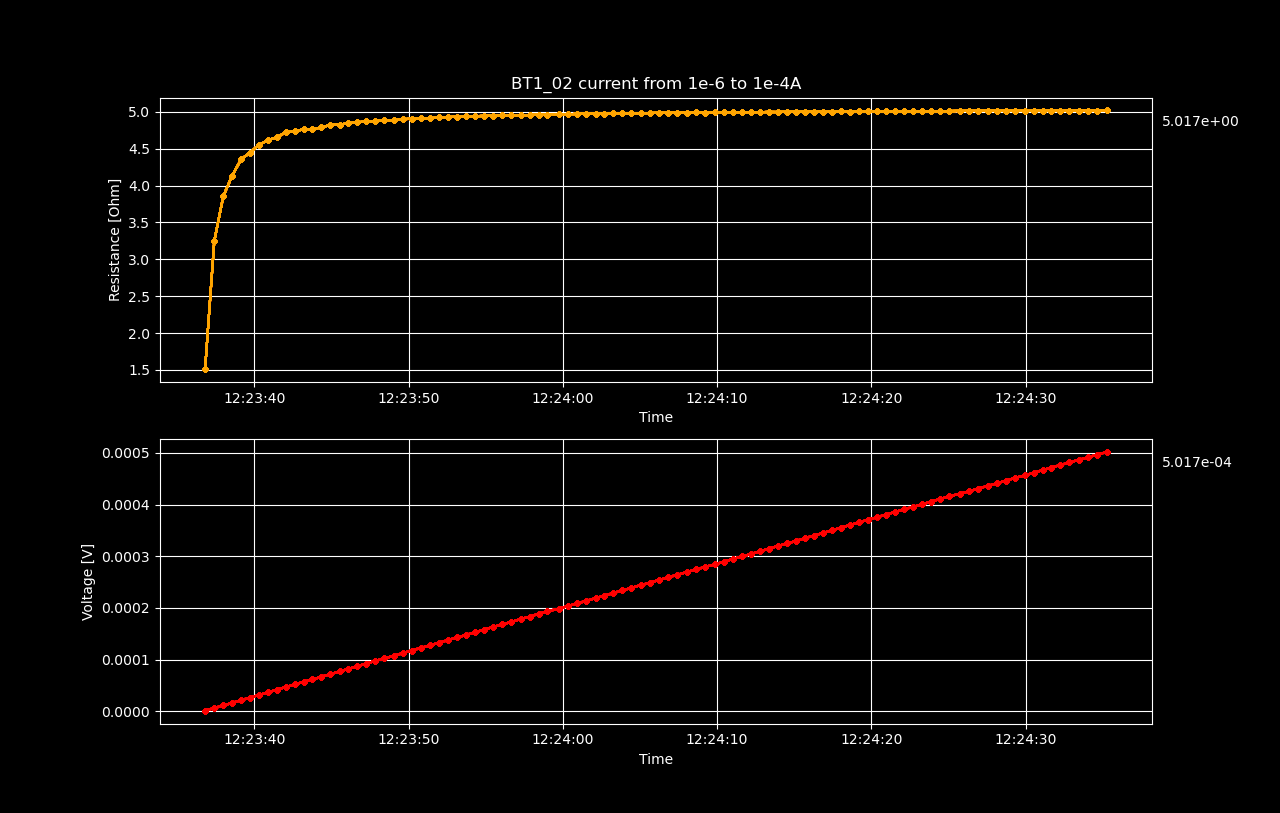

The file beside this chart, header and first rows:
Datetime, Voltage [V], Resistance [𝛀], Current Source [A], Electric Field [V/cm], Restivity [𝛀 cm], Current Density [A/cm2]
2022-05-17 12:23:36.796414, 1.51090725e-06, 1.511, 1e-06, 1.8886340625e-05, 0.4486, 4.210526315789474e-05
2022-05-17 12:23:37.393871, 6.50147985e-06, 3.251, 2.0000000000000003e-06, 8.1268498125e-05, 0.9651, 8.421052631578949e-05
2022-05-17 12:23:37.986217, 1.15815066e-05, 3.861, 3e-06, 0.0001448, 1.146, 0.0001263
2022-05-17 12:23:38.556786, 1.65386002e-05, 4.135, 4.000000000000001e-06, 0.0002067, 1.227, 0.0001684
2022-05-17 12:23:39.126922, 2.17658692e-05, 4.353, 5e-06, 0.0002721, 1.292, 0.0002105
2022-05-17 12:23:39.705474, 2.66805026e-05, 4.447, 6.000000000000001e-06, 0.0003335, 1.32, 0.0002526
2022-05-17 12:23:40.285362, 3.18376807e-05, 4.548, 7.000000000000001e-06, 0.000398, 1.35, 0.0002947
2022-05-17 12:23:40.865757, 3.69074217e-05, 4.613, 8.000000000000001e-06, 0.0004613, 1.37, 0.0003368
2022-05-17 12:23:41.442636, 4.18909358e-05, 4.655, 9.000000000000002e-06, 0.0005236, 1.382, 0.0003789
2022-05-17 12:23:42.029438, 4.71965654e-05, 4.72, 1.0000000000000003e-05, 0.00059, 1.401, 0.0004211
2022-05-17 12:23:42.610708, 5.21073594e-05, 4.737, 1.1000000000000003e-05, 0.0006513, 1.406, 0.0004632
2022-05-17 12:23:43.186431, 5.71332299e-05, 4.761, 1.2000000000000002e-05, 0.0007142, 1.413, 0.0005053
2022-05-17 12:23:43.758343, 6.19100003e-05, 4.762, 1.3000000000000003e-05, 0.0007739, 1.414, 0.0005474
2022-05-17 12:23:44.339957, 6.70421669e-05, 4.789, 1.4000000000000003e-05, 0.000838, 1.422, 0.0005895
2022-05-17 12:23:44.927424, 7.23153221e-05, 4.821, 1.5000000000000002e-05, 0.0009039, 1.431, 0.0006316
2022-05-17 12:23:45.515436, 7.72141213e-05, 4.826, 1.6000000000000003e-05, 0.0009652, 1.433, 0.0006737
2022-05-17 12:23:46.088256, 8.23498177e-05, 4.844, 1.7000000000000003e-05, 0.001029, 1.438, 0.0007158
2022-05-17 12:23:46.657548, 8.73799214e-05, 4.854, 1.8000000000000004e-05, 0.001092, 1.441, 0.0007579
2022-05-17 12:23:47.226566, 9.2530846e-05, 4.87, 1.9000000000000004e-05, 0.001157, 1.446, 0.0008
2022-05-17 12:23:47.813170, 9.74375114e-05, 4.872, 2.0000000000000005e-05, 0.001218, 1.446, 0.0008421
2022-05-17 12:23:48.409413, 0.0001026, 4.886, 2.1000000000000006e-05, 0.001283, 1.45, 0.0008842
2022-05-17 12:23:49.033998, 0.0001075, 4.886, 2.2000000000000003e-05, 0.001344, 1.45, 0.0009263
2022-05-17 12:23:49.613426, 0.0001126, 4.897, 2.3000000000000003e-05, 0.001408, 1.454, 0.0009684
2022-05-17 12:23:50.193737, 0.0001178, 4.907, 2.4000000000000004e-05, 0.001472, 1.457, 0.001011
2022-05-17 12:23:50.773894, 0.0001228, 4.91, 2.5000000000000005e-05, 0.001534, 1.458, 0.001053
2022-05-17 12:23:51.387935, 0.0001277, 4.913, 2.6000000000000005e-05, 0.001597, 1.459, 0.001095
2022-05-17 12:23:51.977375, 0.0001329, 4.923, 2.7000000000000006e-05, 0.001661, 1.461, 0.001137
2022-05-17 12:23:52.559766, 0.000138, 4.928, 2.8000000000000006e-05, 0.001725, 1.463, 0.001179
2022-05-17 12:23:53.143078, 0.000143, 4.932, 2.9000000000000004e-05, 0.001788, 1.464, 0.001221
2022-05-17 12:23:53.725585, 0.0001481, 4.936, 3.0000000000000004e-05, 0.001851, 1.465, 0.001263
2022-05-17 12:23:54.313499, 0.0001531, 4.94, 3.1e-05, 0.001914, 1.467, 0.001305
2022-05-17 12:23:54.898941, 0.0001582, 4.944, 3.2000000000000005e-05, 0.001977, 1.468, 0.001347
2022-05-17 12:23:55.491516, 0.0001633, 4.948, 3.3e-05, 0.002041, 1.469, 0.001389
2022-05-17 12:23:56.072996, 0.0001683, 4.95, 3.4e-05, 0.002104, 1.469, 0.001432
2022-05-17 12:23:56.663345, 0.0001733, 4.952, 3.5000000000000004e-05, 0.002167, 1.47, 0.001474
2022-05-17 12:23:57.253406, 0.0001783, 4.953, 3.6e-05, 0.002229, 1.471, 0.001516
2022-05-17 12:23:57.830968, 0.0001833, 4.955, 3.7000000000000005e-05, 0.002291, 1.471, 0.001558
2022-05-17 12:23:58.418540, 0.0001885, 4.961, 3.8e-05, 0.002356, 1.473, 0.0016
2022-05-17 12:23:58.990633, 0.0001935, 4.962, 3.9000000000000006e-05, 0.002419, 1.473, 0.001642
2022-05-17 12:23:59.721946, 0.0001986, 4.966, 4e-05, 0.002483, 1.474, 0.001684
2022-05-17 12:24:00.326534, 0.0002037, 4.968, 4.100000000000001e-05, 0.002546, 1.475, 0.001726
2022-05-17 12:24:00.920991, 0.0002087, 4.97, 4.2000000000000004e-05, 0.002609, 1.475, 0.001768
2022-05-17 12:24:01.490959, 0.0002138, 4.971, 4.3e-05, 0.002672, 1.476, 0.001811
2022-05-17 12:24:02.111664, 0.0002188, 4.972, 4.4000000000000006e-05, 0.002735, 1.476, 0.001853
2022-05-17 12:24:02.692316, 0.0002239, 4.975, 4.5e-05, 0.002799, 1.477, 0.001895
2022-05-17 12:24:03.272966, 0.0002289, 4.977, 4.600000000000001e-05, 0.002862, 1.478, 0.001937
2022-05-17 12:24:03.855254, 0.000234, 4.979, 4.7000000000000004e-05, 0.002925, 1.478, 0.001979
2022-05-17 12:24:04.431475, 0.000239, 4.98, 4.800000000000001e-05, 0.002988, 1.478, 0.002021
2022-05-17 12:24:05.051909, 0.0002441, 4.981, 4.9000000000000005e-05, 0.003051, 1.479, 0.002063
2022-05-17 12:24:05.652401, 0.0002491, 4.982, 5e-05, 0.003114, 1.479, 0.002105
2022-05-17 12:24:06.237756, 0.0002542, 4.985, 5.1000000000000006e-05, 0.003178, 1.48, 0.002147
2022-05-17 12:24:06.823205, 0.0002593, 4.986, 5.2000000000000004e-05, 0.003241, 1.48, 0.002189
2022-05-17 12:24:07.426785, 0.0002643, 4.987, 5.300000000000001e-05, 0.003304, 1.48, 0.002232
2022-05-17 12:24:08.028760, 0.0002693, 4.988, 5.4000000000000005e-05, 0.003367, 1.481, 0.002274
2022-05-17 12:24:08.617079, 0.0002744, 4.99, 5.500000000000001e-05, 0.003431, 1.481, 0.002316
2022-05-17 12:24:09.205831, 0.0002794, 4.989, 5.6000000000000006e-05, 0.003493, 1.481, 0.002358
2022-05-17 12:24:09.860260, 0.0002844, 4.99, 5.7e-05, 0.003556, 1.481, 0.0024
2022-05-17 12:24:10.441804, 0.0002896, 4.992, 5.800000000000001e-05, 0.00362, 1.482, 0.002442
2022-05-17 12:24:11.022475, 0.0002947, 4.994, 5.9000000000000004e-05, 0.003683, 1.483, 0.002484
2022-05-17 12:24:11.617788, 0.0002997, 4.994, 6.000000000000001e-05, 0.003746, 1.483, 0.002526
... 40 more rows
